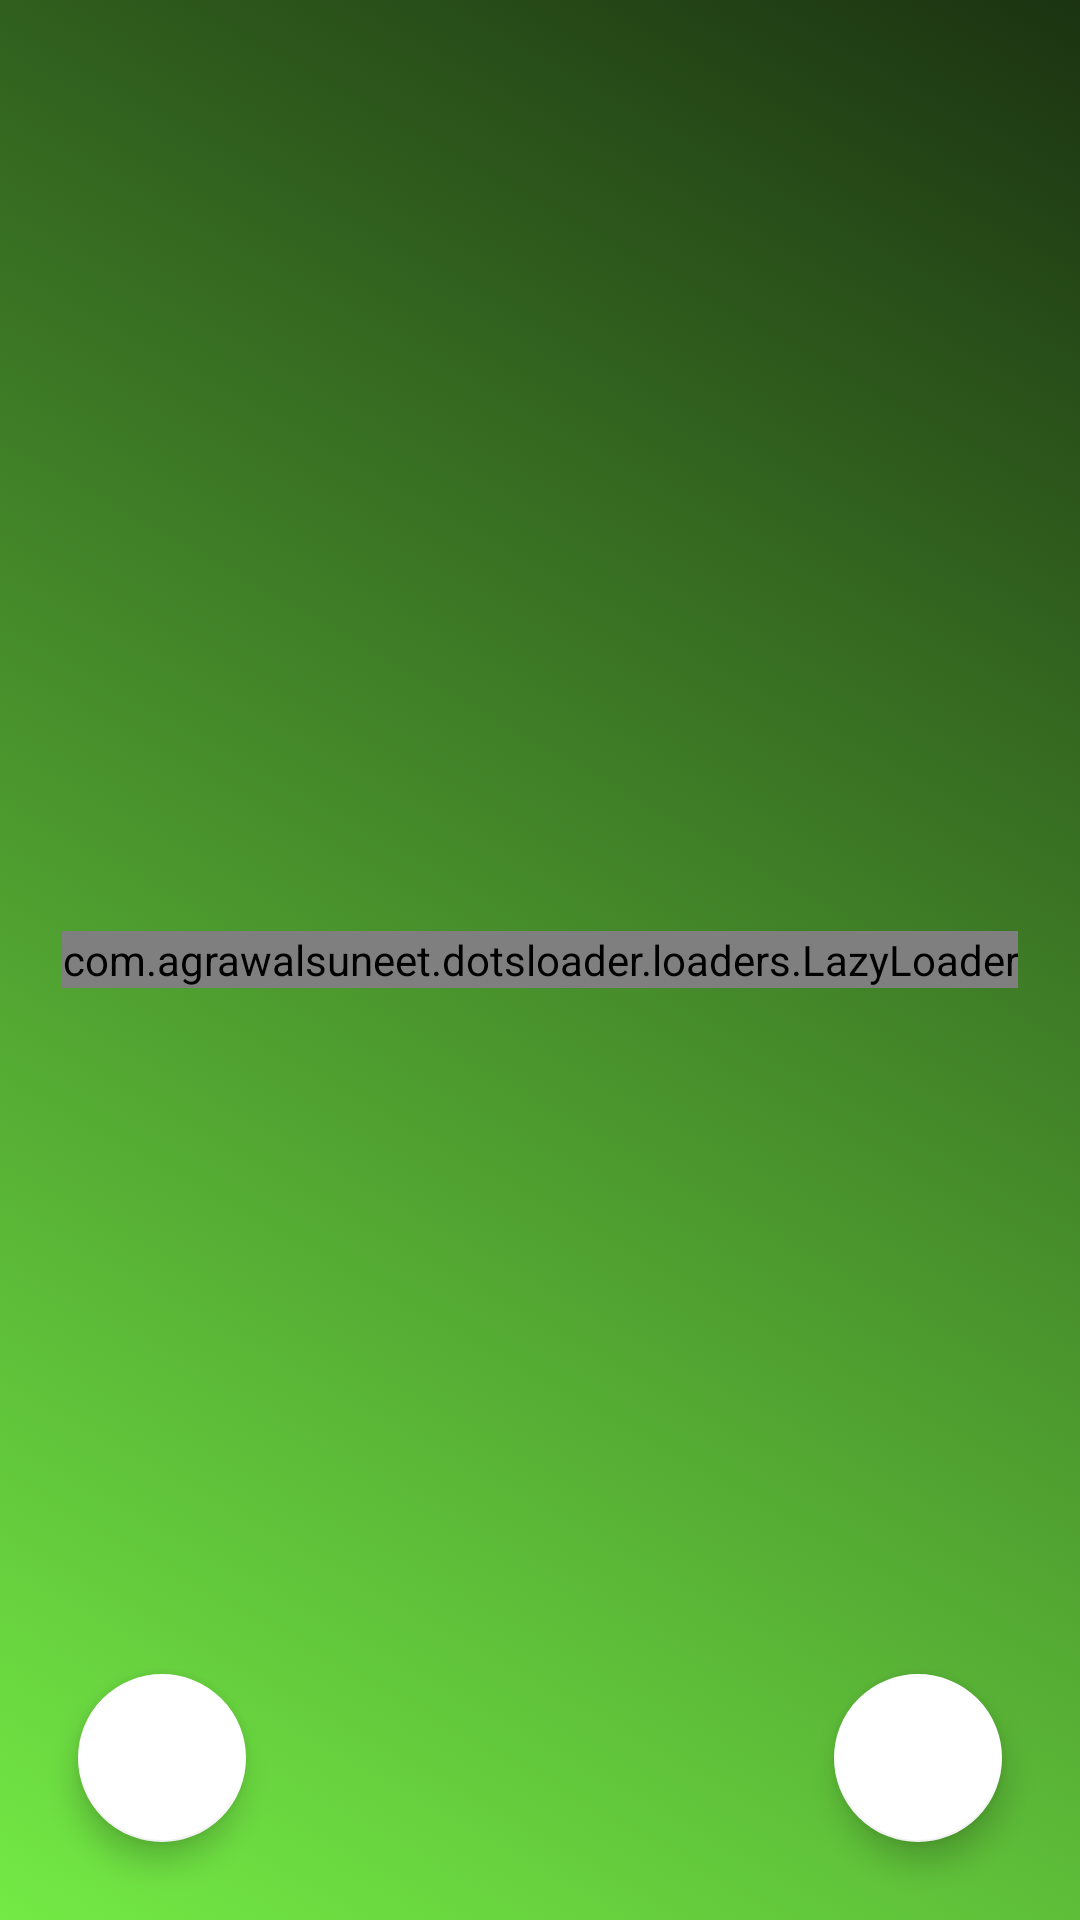

Write the Android layout XML for this screen, with the resource values it uses.
<!-- AndroidManifest.xml: application theme Theme.DoggyPhotos -->
<!-- res/layout/fragment_main.xml -->
<?xml version="1.0" encoding="utf-8"?>
<RelativeLayout xmlns:android="http://schemas.android.com/apk/res/android"
    xmlns:tools="http://schemas.android.com/tools"
    android:layout_width="match_parent"
    android:layout_height="match_parent"
    xmlns:app="http://schemas.android.com/apk/res-auto"
    tools:context=".ui.MainFragment"
    android:id="@+id/mainLayout"
    android:background="@drawable/gradient_list">

    <com.google.android.material.floatingactionbutton.FloatingActionButton
        android:id="@+id/fabSearch"
        android:layout_width="wrap_content"
        android:layout_height="wrap_content"
        app:srcCompat="@drawable/search_24"
        android:layout_alignParentStart="true"
        android:layout_alignParentBottom="true"
        android:layout_marginStart="26dp"
        android:layout_marginTop="26dp"
        android:layout_marginEnd="26dp"
        android:layout_marginBottom="26dp"
        android:clickable="true"
        android:focusable="true"
        app:backgroundTint="@color/white"
        android:tint="#ffff"
        app:rippleColor="#ffff" />

    <com.google.android.material.floatingactionbutton.FloatingActionButton
        android:id="@+id/fab"
        android:layout_width="wrap_content"
        android:layout_height="wrap_content"
        app:srcCompat="@drawable/refresh_24"
        android:layout_alignParentEnd="true"
        android:layout_alignParentBottom="true"
        android:layout_marginStart="26dp"
        android:layout_marginTop="26dp"
        android:layout_marginEnd="26dp"
        android:layout_marginBottom="26dp"
        android:clickable="true"
        android:focusable="true"
        app:backgroundTint="@color/white"
        android:tint="#ffff"
        app:rippleColor="#ffff" />


    <com.agrawalsuneet.dotsloader.loaders.LazyLoader
        android:id="@+id/dotLoader"
        android:layout_width="wrap_content"
        android:layout_height="wrap_content"
        android:layout_centerInParent="true"
        android:layout_margin="20dp"
        android:layout_marginTop="30dp"
        app:lazyloader_animDur="400"
        app:lazyloader_dotsDist="10dp"
        app:lazyloader_dotsRadius="10dp"
        app:lazyloader_firstDelayDur="150"
        app:lazyloader_firstDotColor="@color/white"
        app:lazyloader_interpolator="@android:anim/decelerate_interpolator"
        app:lazyloader_secondDelayDur="300"
        app:lazyloader_secondDotColor="@color/white"
        app:lazyloader_thirdDotColor="@color/white" />



    <ImageView
        android:id="@+id/imageView"
        android:layout_width="match_parent"
        android:layout_height="match_parent"
        tools:srcCompat="@tools:sample/backgrounds/scenic"
        android:layout_centerInParent="true" />

</RelativeLayout>
<!-- resources referenced by this layout -->
<resources>
  <color name="white">#FFFFFFFF</color>
  <!-- drawable gradient_list (drawable) -->
  <?xml version="1.0" encoding="utf-8"?>
  <animation-list xmlns:android="http://schemas.android.com/apk/res/android">
      <item android:drawable="@drawable/gradient_1"
          android:duration="4000" />
      <item android:drawable="@drawable/gradient_2"
          android:duration="4000" />
      <item android:drawable="@drawable/gradient_3"
          android:duration="4000" />
  
  </animation-list>
  <style name="Theme.DoggyPhotos" parent="Theme.MaterialComponents.DayNight.DarkActionBar">
          
          <item name="colorPrimary">@color/green_1</item>
          <item name="colorPrimaryVariant">@color/green_2</item>
          <item name="colorOnPrimary">@color/white</item>
          
          <item name="colorSecondary">@color/teal_200</item>
          <item name="colorSecondaryVariant">@color/teal_700</item>
          <item name="colorOnSecondary">@color/black</item>
          
          <item name="android:statusBarColor" tools:targetApi="l">?attr/colorPrimaryVariant</item>
          
      </style>
  <!-- drawable gradient_1 (drawable) -->
  <?xml version="1.0" encoding="utf-8"?>
  <shape xmlns:android="http://schemas.android.com/apk/res/android">
      <gradient
          android:angle="225"
          android:endColor="@color/green_1"
          android:startColor="#1B3311" />
  </shape>
  <!-- drawable gradient_2 (drawable) -->
  <?xml version="1.0" encoding="utf-8"?>
  <shape xmlns:android="http://schemas.android.com/apk/res/android">
      <gradient
          android:angle="135"
          android:endColor="#B4DCA5"
          android:startColor="@color/green_2" />
  </shape>
  <!-- drawable gradient_3 (drawable) -->
  <?xml version="1.0" encoding="utf-8"?>
  <shape xmlns:android="http://schemas.android.com/apk/res/android">
      <gradient
          android:angle="45"
          android:endColor="@color/green_3"
          android:startColor="#123007" />
  </shape>
  <color name="green_1">#73EA45</color>
  <color name="green_2">#78E44E</color>
  <color name="teal_200">#FF03DAC5</color>
  <color name="teal_700">#FF018786</color>
  <color name="black">#FF000000</color>
  <color name="green_3">#78E34F</color>
</resources>
